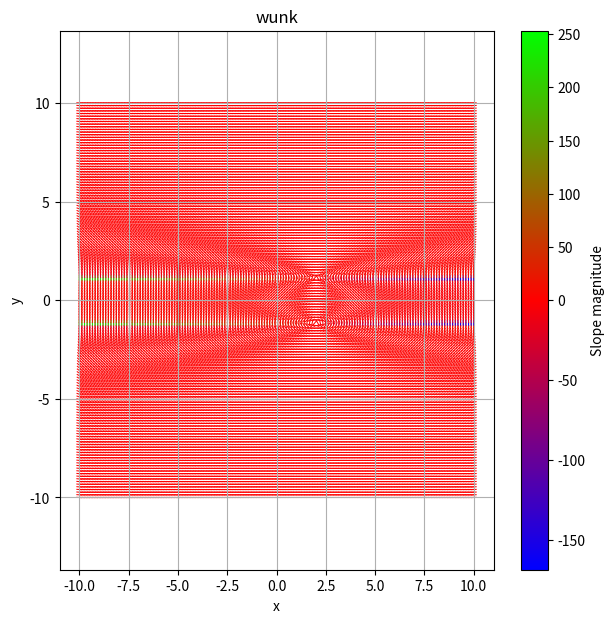

This chart was generated by the following Python code:
from math import exp, cos, sin, sqrt, atan

import numpy as np
import matplotlib.pyplot as plt
from matplotlib.colors import TwoSlopeNorm

def plot_vect_field(
            f: callable,
            x_domain:tuple=(10,10),
            y_domain:tuple=(10,10), 
            slope_norm:float=0,
            density:int=20,
            title:str="Vector Field",
            coloring: str="brg"):
    """plot a function's direction field
    TODO currently just shows a fig, doesn't write to file (support for that hasn't been established, i.e. something like an output folder)
    
    Params
    ------
    f: callable
        returns the function value, should take two parameters which 
        are the 2D-arrays of the X,Y values of the domain of the 
        function and gives a 2D array of their results
    
    x_domain : tuple - x domain of field
    y_domain : tuple - y domain of field
    slope_norm : float - slope value for which to normalize the 
            central bgr coloring around
    density : int - sampling density of each domain
    title : str - Title of the figure
    """
    xmin, xmax = x_domain
    ymin, ymax = y_domain

    x = np.linspace(xmin, xmax, density)
    y = np.linspace(ymin, ymax, density)
    X, Y = np.meshgrid(x, y)
    U = np.zeros_like(X)
    V = np.zeros_like(Y)

    U, V, slope, mag = get_unit_uv_slope_mag(f, X, Y) # (*)

    # configure figure
    plt.figure(figsize=(7, 7))
    # normalize the coloring, centered around slope norm, ideally use 
    # a coloring scheme from matplot lib that has a distinct central 
    # color
    norm = TwoSlopeNorm(
            vmin=slope.min(),
            vcenter=slope_norm,
            vmax=slope.max())
    
    Q = plt.quiver(
            X, Y, U, V, 
            slope, cmap=coloring, scale=density/2, norm=norm,
            headlength=0, headwidth=0, headaxislength=0, pivot='mid')

    cbar = plt.colorbar(Q)
    cbar.set_label(f"Slope magnitude")
    plt.title(title)
    plt.xlabel("x")
    plt.ylabel("y")
    plt.grid(True)
    plt.axis("equal")
    plt.show()

def example_func(x: np.array, y: np.array):
        """The intended return value is the function's direction field
        array
        
        i.e. y' = y - x
            the above is the desired slope field we wish to represent,
            so the return value is `y - x`

        Params
        ------
        x, y: np.array - 2D - Numpy arrays of x and y values 
                respectively, based on linspace density
        
        Returns
        -------
        2D-array of function result
        """
        return ((2*x) - 4) / ((3*(y**2)) - 4)

def get_unit_uv_slope_mag(func: callable, x: np.array, y: np.array):
    """Apply desired function to arrays to get vector objects for 
    plotting

    Params
    ------
    func : callable - function to be applied to the desired coordinate
            arrays: `x` and `y`
    x : numpy.array - 2D-array containing x-coordinate values
    y : numpy.array - 2D-array containing y-coordinate values

    Returns
    -------
    u : np.array - 2D-array of first index of unit vector

    v : np.array - 2D-array of second index of unit vector

    slope: np.array - 2D-array of function result

    mag: np.array - 2D-array of abs value of function result, used as 
            magnitude for unit vectors
    """
    slope = func(x, y)
    mag = abs(slope)
    theta = np.atan(slope)
    
    unit_u, unit_v = np.cos(theta), np.sin(theta)
    
    return unit_u, unit_v, slope, mag

if __name__ == "__main__":
    # example plot
    plot_vect_field(
            example_func,
            (-10,10),
            (-10,10),
            density=150,
            title="wunk",
            slope_norm=0)